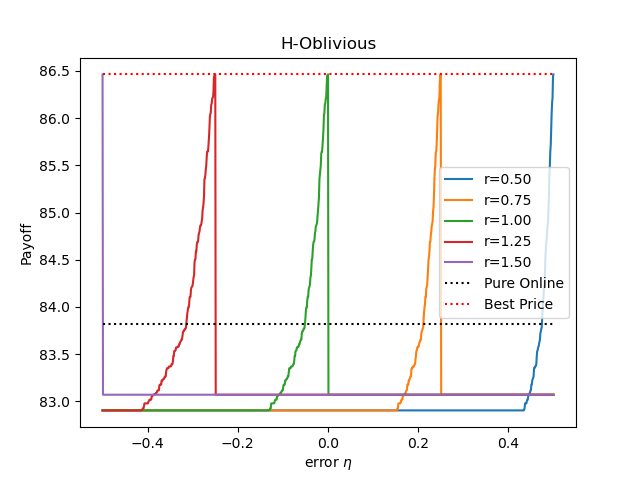

The table this chart was drawn from, first rows:
, eta, pure online, best price, payoff(r=0.50), payoff(r=0.75), payoff(r=1.00), payoff(r=1.25), payoff(r=1.50)
0, -0.5, 83.82, 86.46, 82.9, 82.9, 82.9, 82.9, 86.46
1, -0.499, 83.82, 86.46, 82.9, 82.9, 82.9, 82.9, 83.07
2, -0.498, 83.82, 86.46, 82.9, 82.9, 82.9, 82.9, 83.07
3, -0.497, 83.82, 86.46, 82.9, 82.9, 82.9, 82.9, 83.07
4, -0.496, 83.82, 86.46, 82.9, 82.9, 82.9, 82.9, 83.07
5, -0.495, 83.82, 86.46, 82.9, 82.9, 82.9, 82.9, 83.07
6, -0.494, 83.82, 86.46, 82.9, 82.9, 82.9, 82.9, 83.07
7, -0.493, 83.82, 86.46, 82.9, 82.9, 82.9, 82.9, 83.07
8, -0.492, 83.82, 86.46, 82.9, 82.9, 82.9, 82.9, 83.07
9, -0.491, 83.82, 86.46, 82.9, 82.9, 82.9, 82.9, 83.07
10, -0.49, 83.82, 86.46, 82.9, 82.9, 82.9, 82.9, 83.07
11, -0.489, 83.82, 86.46, 82.9, 82.9, 82.9, 82.9, 83.07
12, -0.488, 83.82, 86.46, 82.9, 82.9, 82.9, 82.9, 83.07
13, -0.487, 83.82, 86.46, 82.9, 82.9, 82.9, 82.9, 83.07
14, -0.486, 83.82, 86.46, 82.9, 82.9, 82.9, 82.9, 83.07
15, -0.485, 83.82, 86.46, 82.9, 82.9, 82.9, 82.9, 83.07
16, -0.484, 83.82, 86.46, 82.9, 82.9, 82.9, 82.9, 83.07
17, -0.483, 83.82, 86.46, 82.9, 82.9, 82.9, 82.9, 83.07
18, -0.482, 83.82, 86.46, 82.9, 82.9, 82.9, 82.9, 83.07
19, -0.481, 83.82, 86.46, 82.9, 82.9, 82.9, 82.9, 83.07
20, -0.48, 83.82, 86.46, 82.9, 82.9, 82.9, 82.9, 83.07
21, -0.479, 83.82, 86.46, 82.9, 82.9, 82.9, 82.9, 83.07
22, -0.478, 83.82, 86.46, 82.9, 82.9, 82.9, 82.9, 83.07
23, -0.477, 83.82, 86.46, 82.9, 82.9, 82.9, 82.9, 83.07
24, -0.476, 83.82, 86.46, 82.9, 82.9, 82.9, 82.9, 83.07
25, -0.475, 83.82, 86.46, 82.9, 82.9, 82.9, 82.9, 83.07
26, -0.474, 83.82, 86.46, 82.9, 82.9, 82.9, 82.9, 83.07
27, -0.473, 83.82, 86.46, 82.9, 82.9, 82.9, 82.9, 83.07
28, -0.472, 83.82, 86.46, 82.9, 82.9, 82.9, 82.9, 83.07
29, -0.471, 83.82, 86.46, 82.9, 82.9, 82.9, 82.9, 83.07
30, -0.47, 83.82, 86.46, 82.9, 82.9, 82.9, 82.9, 83.07
31, -0.469, 83.82, 86.46, 82.9, 82.9, 82.9, 82.9, 83.07
32, -0.468, 83.82, 86.46, 82.9, 82.9, 82.9, 82.9, 83.07
33, -0.467, 83.82, 86.46, 82.9, 82.9, 82.9, 82.9, 83.07
34, -0.466, 83.82, 86.46, 82.9, 82.9, 82.9, 82.9, 83.07
35, -0.465, 83.82, 86.46, 82.9, 82.9, 82.9, 82.9, 83.07
36, -0.464, 83.82, 86.46, 82.9, 82.9, 82.9, 82.9, 83.07
37, -0.463, 83.82, 86.46, 82.9, 82.9, 82.9, 82.9, 83.07
38, -0.462, 83.82, 86.46, 82.9, 82.9, 82.9, 82.9, 83.07
39, -0.461, 83.82, 86.46, 82.9, 82.9, 82.9, 82.9, 83.07
40, -0.46, 83.82, 86.46, 82.9, 82.9, 82.9, 82.9, 83.07
41, -0.459, 83.82, 86.46, 82.9, 82.9, 82.9, 82.9, 83.07
42, -0.458, 83.82, 86.46, 82.9, 82.9, 82.9, 82.9, 83.07
43, -0.457, 83.82, 86.46, 82.9, 82.9, 82.9, 82.9, 83.07
44, -0.456, 83.82, 86.46, 82.9, 82.9, 82.9, 82.9, 83.07
45, -0.455, 83.82, 86.46, 82.9, 82.9, 82.9, 82.9, 83.07
46, -0.454, 83.82, 86.46, 82.9, 82.9, 82.9, 82.9, 83.07
47, -0.453, 83.82, 86.46, 82.9, 82.9, 82.9, 82.9, 83.07
48, -0.452, 83.82, 86.46, 82.9, 82.9, 82.9, 82.9, 83.07
49, -0.451, 83.82, 86.46, 82.9, 82.9, 82.9, 82.9, 83.07
50, -0.45, 83.82, 86.46, 82.9, 82.9, 82.9, 82.9, 83.07
51, -0.449, 83.82, 86.46, 82.9, 82.9, 82.9, 82.9, 83.07
52, -0.448, 83.82, 86.46, 82.9, 82.9, 82.9, 82.9, 83.07
53, -0.447, 83.82, 86.46, 82.9, 82.9, 82.9, 82.9, 83.07
54, -0.446, 83.82, 86.46, 82.9, 82.9, 82.9, 82.9, 83.07
55, -0.445, 83.82, 86.46, 82.9, 82.9, 82.9, 82.9, 83.07
56, -0.444, 83.82, 86.46, 82.9, 82.9, 82.9, 82.9, 83.07
57, -0.443, 83.82, 86.46, 82.9, 82.9, 82.9, 82.9, 83.07
58, -0.442, 83.82, 86.46, 82.9, 82.9, 82.9, 82.9, 83.07
59, -0.441, 83.82, 86.46, 82.9, 82.9, 82.9, 82.9, 83.07
... 941 more rows
